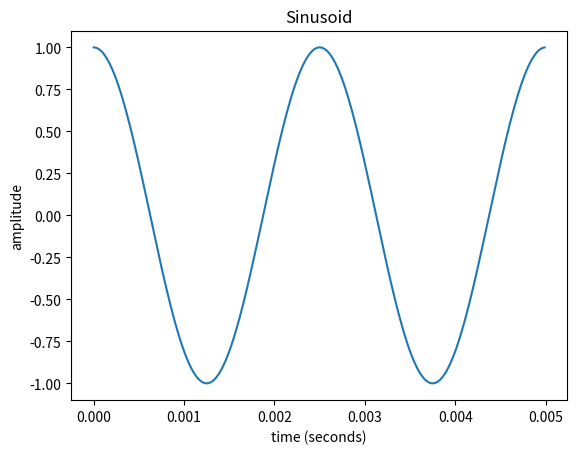

Recreate this plot in Python. (Note: this script raises an exception after producing the figure.)
# Assignment 3: Fourier Analysis


import numpy as np
from scipy.io import wavfile
from scipy import signal
import matplotlib
import matplotlib.pyplot as plt
import math


# Question 1: Generating sinusoids

# 1.1

def generateSinusoidal(amplitude, sampling_rate_Hz, frequency_Hz, 
                       length_secs, phase_radians):
    t = np.linspace(0,length_secs,math.ceil(sampling_rate_Hz*length_secs))
    x = amplitude * np.sin(2*np.pi*frequency_Hz*t + phase_radians)
    return t, x


# 1.2

t1, x1 = generateSinusoidal(amplitude = 1.0, sampling_rate_Hz = 44100, 
                   frequency_Hz = 400, length_secs = 0.5, phase_radians = np.pi/2)


# 1.3.

t1subset = t1[t1 <= .005]
x1subset = x1[0: len(t1subset)]

plt.plot(t1subset,x1subset)
plt.xlabel('time (seconds)')
plt.ylabel('amplitude')
plt.title('Sinusoid')
plt.savefig('results/1-3_sinusoid.png')
plt.close()


# Question 2. Combining Sinusoids to generate waveforms with complex spectra 

# 2.1

def generateSquare(amplitude, sampling_rate_Hz, frequency_Hz, length_secs, phase_radians):
    sum_sines = np.zeros(math.ceil(length_secs*sampling_rate_Hz))
    for k in range(1,10):
        t, sin_k = generateSinusoidal(amplitude, sampling_rate_Hz, (2*k-1)*frequency_Hz, length_secs, phase_radians) 
        sum_sines += sin_k / (2*k-1)

    x = 4 / np.pi * sum_sines
    
    return t, x


# 2.2

t2, x2 = generateSquare(amplitude = 1.0, sampling_rate_Hz = 44100,
                      frequency_Hz = 400, length_secs = 0.5, phase_radians = 0)


# 2.3

t2subset = t2[t2 <= .005]
x2subset = x2[0: len(t2subset)]

plt.plot(t2subset,x2subset)
plt.xlabel('time (seconds)')
plt.ylabel('amplitude')
plt.title('Approximation of Square Wave as Sum of 10 Sinusoidals')
plt.savefig('results/2-3_square.png')
plt.show()
plt.close()


# Question 3. Fourier Transform 

# 3.1

def computeSpectrum(x, sample_rate_Hz):
    #fourier transform
    fourier=np.fft.fft(x)
    XAbs_all=np.abs(fourier)
    XRe_all=np.real(fourier)
    XIm_all=np.imag(fourier)
    XPhase_all=np.angle(fourier)
    
    n=x.size
    #list of frequencies
    f=np.arange(0,sample_rate_Hz/2,sample_rate_Hz/n)
    #keep non-redundant part without symmetry
    XAbs = XAbs_all[0:len(f)]
    XPhase = XPhase_all[0:len(f)]
    XRe = XRe_all[0:len(f)]
    XIm = XIm_all[0:len(f)]
    
    return (f, XAbs, XPhase, XRe, XIm)


# 3.2

f1, XAbs1, XPhase1, XRe1, XIm1 = computeSpectrum(x=x1, sample_rate_Hz=44100)
f2, XAbs2, XPhase2, XRe2, XIm2 = computeSpectrum(x=x2, sample_rate_Hz=44100)

# 3.3

plt.subplot(2,1,1)
plt.plot(f1,XAbs1)
plt.title('Magnitude and Phase of Sinusoidal')
plt.xlabel('Frequency (Hz)')
plt.ylabel('Magnitude')
plt.subplot(2,1,2)
plt.plot(f1,XPhase1)
plt.xlabel('Frequency (Hz)')
plt.ylabel('Phase (Radians)')
plt.savefig('results/3-3_sinusoidal.png')
plt.show()
plt.close()

plt.subplot(2,1,1)
plt.plot(f2,XAbs2)
plt.title('Magnitude and Phase of Sinusoidal Approximation of Square Wave')
plt.xlabel('Frequency (Hz)')
plt.ylabel('Magnitude')
plt.subplot(2,1,2)
plt.plot(f2,XPhase2)
plt.xlabel('Frequency (Hz)')
plt.ylabel('Phase (Radians)')
plt.savefig('results/3-3_square.png')
plt.show()
plt.close()


# 3.4 - 3.5 answers in text file

# Question 4. Spectrogram (30 points)

# 4.1

def generateBlocks(x, sample_rate_Hz, block_size, hop_size):
    #number of blocks
    N=math.ceil(x.size/hop_size-1)
    #initialize X
    X = np.zeros((block_size,N))
    t = np.zeros(N)
    #populate blocks
    for n in range(0,N):
        start=n*hop_size
        stop=start+block_size
        if n<N-1:
            block=x[start : stop]  
        else: #zero pad the last block to make it the correct length
            lastBlock=x[start:]
            zeroPadding=np.zeros(block_size-len(lastBlock))
            block=np.concatenate((lastBlock,zeroPadding),axis=0) 
        X[:,n]=block
        t[n]=start/sample_rate_Hz
    return (t, X)

#t, X = generateBlocks(x=x1,sample_rate_Hz=44100,block_size=2048,hop_size=1024)


# 4.2

def mySpecgram(x, block_size, hop_size, sampling_rate_Hz, window_type):
    #block the input signal
    time_vector, X = generateBlocks(x,sampling_rate_Hz,block_size,hop_size)
    
    #compute the FFT for each block
    
    #number of blocks
    N = X.shape[1]
    magnitude_spectrogram=np.zeros((math.ceil(block_size/2),N))
    for n in range(0,N):    
        block=X[:,n]
        t=time_vector[n]

        if window_type=='hann':
            w = np.hanning(block_size)
            xw=np.multiply(w,block)
        else: #rectangular window 
            xw=block
        
        freq_vector, XAbs, XPhase, XRe, XIm = computeSpectrum(x=xw, sample_rate_Hz=sampling_rate_Hz)
        magnitude_spectrogram[:,n]=XAbs
    
    #plt.pcolormesh(time_vector, freq_vector, magnitude_spectrogram,shading='auto')
    #plt.colorbar()
    #plt.show()

    plt.xlabel('Time')
    plt.ylabel('Frequency')
    if window_type=='rect':
        plt.title('Spectrogram for Sinusoidal Approximation of Square Wave: Rectangular Window')
        plt.specgram(x,window=matplotlib.mlab.window_none,Fs=sampling_rate_Hz)
        plt.savefig('results/4-3_spectrogram_rect.png')
    elif window_type=='hann':
        plt.title('Spectrogram for Sinusoidal Approximation of Square Wave: Hanning Window')
        plt.specgram(x,NFFT=block_size,Fs=sampling_rate_Hz) #default is hanning window
        plt.savefig('results/4-3_hann.png')
    plt.show()
       
    return (freq_vector, time_vector, magnitude_spectrogram)
    
freq_vector, time_vector, magnitude_spectrogram = mySpecgram(x=x2, block_size=2048, hop_size=1024, sampling_rate_Hz=44100, window_type='rect')


# Question 5. BONUS: Sine-Sweep 

def sineSweep(startFreq,endFreq,length_secs,sampling_rate_Hz):
    t = np.linspace(0,length_secs,math.ceil(sampling_rate_Hz*length_secs))
    #print(len(t))
    x = np.zeros(len(t))
    for i in range(0,len(t)-1):
        #linear interpolation between starting and ending frequency
        freq=startFreq+(endFreq-startFreq)*i/len(t)
        x[i] = np.sin(2*np.pi*freq*t[i])
    return t, x
tsweep, xsweep = sineSweep(100,1000,1,44100)

plt.title('Sine Sweep from 100 to 1000 Hz')
plt.specgram(xsweep,Fs=44100) 
plt.ylabel('Frequency')
plt.xlabel('Time')
plt.savefig('results/Bonus.png')
plt.show()

#write as audio file to test
from scipy.io.wavfile import write
write('audio/sinesweep.wav',44100,xsweep.astype(np.float32))





